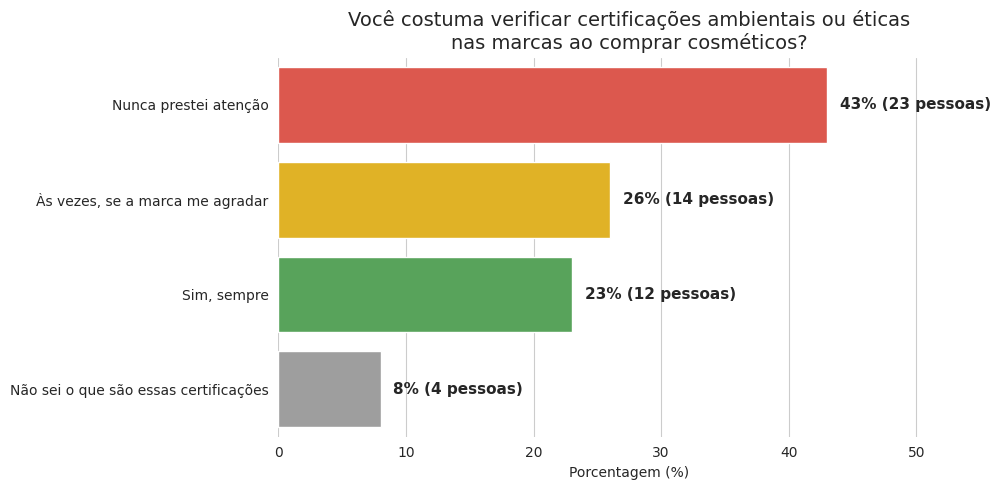

Source code (Python):
import matplotlib.pyplot as plt
import seaborn as sns

# Dados
categorias = [
    "Nunca prestei atenção",
    "Às vezes, se a marca me agradar",
    "Sim, sempre",
    "Não sei o que são essas certificações"
]

contagem = [23, 14, 12, 4]
porcentagens = [43, 26, 23, 8]
cores = ["#F44336", "#FFC107", "#4CAF50", "#9E9E9E"]

# Figura
plt.figure(figsize=(10, 5))
sns.set_style("whitegrid")

# Criar barras horizontais
ax = sns.barplot(x=porcentagens, y=categorias, palette=cores, orient='h')

# Adicionando porcentagens e número de pessoas nas barras
for i, (valor, pessoas) in enumerate(zip(porcentagens, contagem)):
    ax.text(valor + 1, i, f"{valor}% ({pessoas} pessoas)", va='center', fontsize=11, fontweight='bold')

# Ajustes estéticos
plt.xlabel("Porcentagem (%)")
plt.ylabel("")
plt.title("Você costuma verificar certificações ambientais ou éticas\nnas marcas ao comprar cosméticos?", fontsize=14)

plt.xlim(0, 55)
sns.despine(left=True, bottom=True)
plt.tight_layout()
plt.show()
